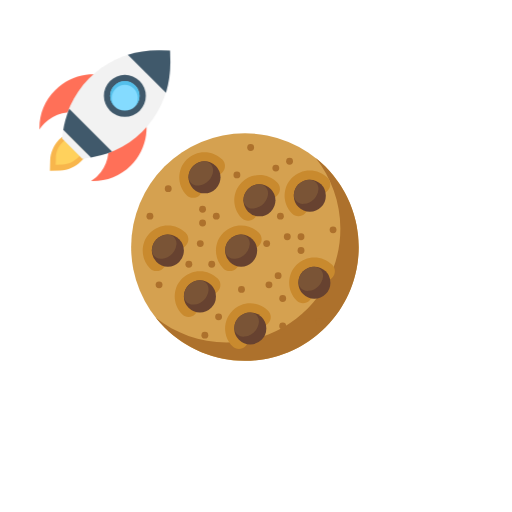
t = 0.00 s
t = 1.60 s: frame unchanged from t = 0.00 s, image omitted
t = 3.20 s: frame unchanged from t = 0.00 s, image omitted
t = 4.80 s: frame unchanged from t = 0.00 s, image omitted
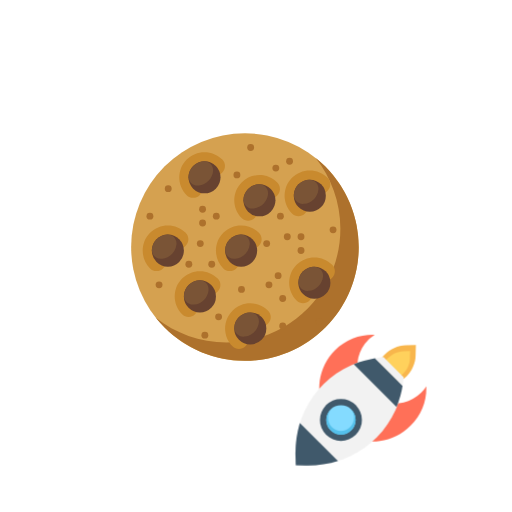
t = 6.40 s
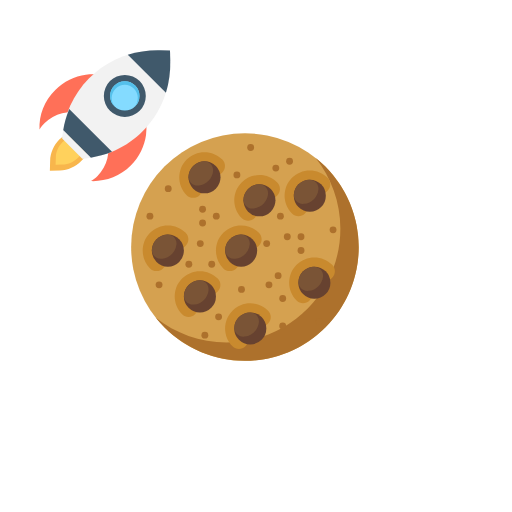
t = 8.00 s

The animated SVG that drew these frames (rendered in a browser with its animation timeline set to each time). Animation: 2 CSS @keyframes rules; one cycle of 8.00 s.

<?xml version="1.0" encoding="iso-8859-1"?>
<svg version="1.1" xmlns="http://www.w3.org/2000/svg" xmlns:xlink="http://www.w3.org/1999/xlink" x="0" y="0"
	 viewBox="-243 -53 900 900" style="enable-background:new -243 -53 1200 1200;">
<style type="text/css">
    .st0{fill:#D5A150;}
    .st1{fill:#AD712C;}
    .st2{fill:#C98A2E;}
    .st3{fill:#674230;}
    .st4{fill:#7A5436;}
    .st5{fill:#F8B64C;}
    .st6{fill:#FFD15C;}
    .st7{fill:#FF7058;}
    .st8{fill:#F2F2F2;}
    .st9{fill:#40596B;}
    .st10{fill:#84DBFF;}
    .st11{fill:#54C0EB;}
    .flying-rocket{
        -webkit-animation-duration: 2s;
        animation-duration: 2s;
        -webkit-animation-delay: 6s;
        animation-delay: 6s;
        -webkit-animation-iteration-count: 1
        animation-iteration-count: 1
        -webkit-animation-timing-function: cubic-bezier(0, 0, 1, 1);
        animation-timing-function: cubic-bezier(0, 0, 1, 1);
        -webkit-animation-name: flyingRocket_Animation;
        animation-name: flyingRocket_Animation;
    }
    @keyframes flyingRocket_Animation{
        0%{
            -webkit-transform: translate(0px, 0px) rotate(0deg);
            transform: translate(0px, 0px) rotate(0deg);
            transform-box: fill-box;
            -webkit-transform-origin: 50% 50%;
            transform-origin: 50% 50%;
        }
        5%{
            -webkit-transform: translate(350px, 0px) rotate(45deg);
            transform: translate(350px, 0px) rotate(45deg);
            transform-box: fill-box;
            -webkit-transform-origin: 50% 50%;
            transform-origin: 50% 50%;
        }
        10%{
            -webkit-transform: translate(450px, 150px) rotate(90deg);
            transform: translate(450px, 150px) rotate(90deg);
            transform-box: fill-box;
            -webkit-transform-origin: 50% 50%;
            transform-origin: 50% 50%;
        }
        15%{
            -webkit-transform: translate(550px, 300px) rotate(135deg);
            transform: translate(550px, 300px) rotate(135deg);
            transform-box: fill-box;
            -webkit-transform-origin: 50% 50%;
            transform-origin: 50% 50%;
        }
        20%{
            -webkit-transform: translate(450px, 500px) rotate(180deg);
            transform: translate(450px, 500px) rotate(180deg);
            transform-box: fill-box;
            -webkit-transform-origin: 50% 50%;
            transform-origin: 50% 50%;
        }
        25%{
            -webkit-transform: translate(250px, 500px) rotate(225deg);
            transform: translate(250px, 500px) rotate(225deg);
            transform-box: fill-box;
            -webkit-transform-origin: 50% 50%;
            transform-origin: 50% 50%;
        }
        30%{
            -webkit-transform: translate(100px, 500px) rotate(270deg);
            transform: translate(100px, 500px) rotate(270deg);
            transform-box: fill-box;
            -webkit-transform-origin: 50% 50%;
            transform-origin: 50% 50%;
        }
        35%{
            -webkit-transform: translate(0px, 200px) rotate(315deg);
            transform: translate(0px, 200px) rotate(315deg);
            transform-box: fill-box;
            -webkit-transform-origin: 50% 50%;
            transform-origin: 50% 50%;
        }
        40%{
            -webkit-transform: translate(0px, 0px) rotate(360deg);
            transform: translate(0px, 0px) rotate(360deg);
            transform-box: fill-box;
            -webkit-transform-origin: 50% 50%;
            transform-origin: 50% 50%;
        }
        100%{
            -webkit-transform: translate(0, 0) rotate(0deg);
            transform: translate(0, 0) rotate(360deg);
            transform-box: fill-box;
            -webkit-transform-origin: 50% 50%;
            transform-origin: 50% 50%;
        }
    }
    @-webkit-keyframes flyingRocket_Animation{
        0%{
            -webkit-transform: translate(0px, 0px) rotate(0deg);
            transform: translate(0px, 0px) rotate(0deg);
            transform-box: fill-box;
            -webkit-transform-origin: 50% 50%;
            transform-origin: 50% 50%;
        }
        5%{
            -webkit-transform: translate(350px, 0px) rotate(45deg);
            transform: translate(350px, 0px) rotate(45deg);
            transform-box: fill-box;
            -webkit-transform-origin: 50% 50%;
            transform-origin: 50% 50%;
        }
        10%{
            -webkit-transform: translate(450px, 150px) rotate(90deg);
            transform: translate(450px, 150px) rotate(90deg);
            transform-box: fill-box;
            -webkit-transform-origin: 50% 50%;
            transform-origin: 50% 50%;
        }
        15%{
            -webkit-transform: translate(550px, 300px) rotate(135deg);
            transform: translate(550px, 300px) rotate(135deg);
            transform-box: fill-box;
            -webkit-transform-origin: 50% 50%;
            transform-origin: 50% 50%;
        }
        20%{
            -webkit-transform: translate(450px, 500px) rotate(180deg);
            transform: translate(450px, 500px) rotate(180deg);
            transform-box: fill-box;
            -webkit-transform-origin: 50% 50%;
            transform-origin: 50% 50%;
        }
        25%{
            -webkit-transform: translate(250px, 500px) rotate(225deg);
            transform: translate(250px, 500px) rotate(225deg);
            transform-box: fill-box;
            -webkit-transform-origin: 50% 50%;
            transform-origin: 50% 50%;
        }
        30%{
            -webkit-transform: translate(100px, 500px) rotate(270deg);
            transform: translate(100px, 500px) rotate(270deg);
            transform-box: fill-box;
            -webkit-transform-origin: 50% 50%;
            transform-origin: 50% 50%;
        }
        35%{
            -webkit-transform: translate(0px, 200px) rotate(315deg);
            transform: translate(0px, 200px) rotate(315deg);
            transform-box: fill-box;
            -webkit-transform-origin: 50% 50%;
            transform-origin: 50% 50%;
        }
        40%{
            -webkit-transform: translate(0px, 0px) rotate(360deg);
            transform: translate(0px, 0px) rotate(360deg);
            transform-box: fill-box;
            -webkit-transform-origin: 50% 50%;
            transform-origin: 50% 50%;
        }
        100%{
            -webkit-transform: translate(0, 0) rotate(0deg);
            transform: translate(0, 0) rotate(360deg);
            transform-box: fill-box;
            -webkit-transform-origin: 50% 50%;
            transform-origin: 50% 50%;
        }
    }
</style>
<g>
	<circle class="st0" cx="187.526" cy="381.254" r="200"/>
	<path class="st1" d="M311.93,224.658c27.165,34.148,43.403,77.377,43.403,124.403c0,110.457-89.543,200-200,200
		c-47.026,0-90.255-16.238-124.404-43.403c36.641,46.06,93.166,75.596,156.597,75.596c110.457,0,200-89.543,200-200
		C387.526,317.824,357.99,261.298,311.93,224.658z"/>
	<path class="st2" d="M96.552,294.754c-4.12,0-8.239-1.572-11.382-4.715c-17.259-17.259-17.259-45.342,0-62.601
		c8.361-8.361,19.476-12.965,31.301-12.965s22.94,4.604,31.301,12.965c6.286,6.287,6.286,16.478,0,22.765
		c-6.287,6.285-16.479,6.286-22.765,0c-2.28-2.28-5.312-3.536-8.536-3.536c-3.224,0-6.256,1.256-8.536,3.536
		c-4.707,4.707-4.707,12.366,0,17.073c6.287,6.286,6.287,16.478,0,22.764C104.791,293.183,100.671,294.754,96.552,294.754z"/>
	<circle class="st3" cx="116.468" cy="258.743" r="28.169"/>
	<path class="st4" d="M88.427,256.045c-0.01,0.109-0.019,0.216-0.029,0.325c-0.768,9.32,6.889,17.176,16.233,16.837
		c0.619-0.023,1.243-0.065,1.87-0.128c13.26-1.338,23.892-12.059,25.134-25.328c0.01-0.109,0.019-0.217,0.028-0.324
		c0.768-9.319-6.889-17.176-16.233-16.837c-0.619,0.023-1.243,0.065-1.87,0.128C100.302,232.055,89.67,242.776,88.427,256.045z"/>
	<path class="st2" d="M32.166,423.527c-4.12,0-8.239-1.572-11.382-4.715c-17.259-17.259-17.259-45.342,0-62.601
		c8.361-8.361,19.476-12.965,31.301-12.965s22.94,4.604,31.301,12.965c6.286,6.287,6.286,16.478,0,22.765
		c-6.287,6.285-16.479,6.286-22.765,0c-2.28-2.28-5.312-3.536-8.536-3.536c-3.224,0-6.256,1.256-8.536,3.536
		c-4.707,4.707-4.707,12.366,0,17.073c6.287,6.287,6.287,16.478,0,22.764C40.405,421.956,36.285,423.527,32.166,423.527z"/>
	<circle class="st3" cx="52.081" cy="387.516" r="28.169"/>
	<path class="st4" d="M24.041,384.818c-0.01,0.109-0.019,0.217-0.029,0.325c-0.768,9.32,6.889,17.176,16.233,16.837
		c0.619-0.023,1.243-0.065,1.87-0.128c13.26-1.338,23.892-12.059,25.134-25.328c0.01-0.109,0.019-0.216,0.028-0.324
		c0.768-9.319-6.889-17.176-16.233-16.837c-0.619,0.023-1.243,0.065-1.87,0.128C35.915,360.828,25.284,371.549,24.041,384.818z"/>
	<path class="st2" d="M88.504,504.01c-4.12,0-8.239-1.572-11.382-4.715c-17.259-17.259-17.259-45.342,0-62.601
		c8.361-8.361,19.476-12.965,31.301-12.965s22.94,4.604,31.301,12.965c6.286,6.287,6.286,16.478,0,22.765
		c-6.287,6.285-16.479,6.286-22.765,0c-2.28-2.28-5.312-3.536-8.536-3.536s-6.256,1.256-8.536,3.536
		c-4.707,4.707-4.707,12.366,0,17.073c6.287,6.286,6.287,16.478,0,22.764C96.743,502.439,92.623,504.01,88.504,504.01z"/>
	<circle class="st3" cx="108.419" cy="467.999" r="28.169"/>
	<path class="st4" d="M80.379,465.301c-0.01,0.109-0.019,0.217-0.029,0.325c-0.768,9.32,6.889,17.176,16.233,16.837
		c0.619-0.023,1.243-0.065,1.87-0.128c13.26-1.338,23.892-12.059,25.134-25.328c0.01-0.109,0.019-0.217,0.028-0.324
		c0.768-9.319-6.889-17.175-16.233-16.837c-0.619,0.023-1.243,0.065-1.87,0.128C92.254,441.31,81.622,452.032,80.379,465.301z"/>
	<path class="st2" d="M177.035,560.348c-4.12,0-8.239-1.572-11.382-4.715c-17.259-17.259-17.259-45.342,0-62.601
		c8.361-8.361,19.476-12.965,31.301-12.965s22.94,4.604,31.301,12.965c6.286,6.287,6.286,16.478,0,22.765
		c-6.287,6.285-16.479,6.286-22.765,0c-2.28-2.28-5.312-3.536-8.536-3.536c-3.224,0-6.256,1.256-8.536,3.536
		c-4.707,4.707-4.707,12.366,0,17.073c6.287,6.286,6.287,16.478,0,22.764C185.274,558.777,181.154,560.348,177.035,560.348z"/>
	<circle class="st3" cx="196.951" cy="524.337" r="28.169"/>
	<path class="st4" d="M168.91,521.639c-0.01,0.109-0.019,0.217-0.029,0.325c-0.768,9.32,6.889,17.176,16.233,16.837
		c0.619-0.023,1.243-0.065,1.87-0.128c13.26-1.338,23.892-12.059,25.134-25.328c0.01-0.109,0.019-0.217,0.028-0.324
		c0.768-9.319-6.889-17.175-16.233-16.837c-0.619,0.023-1.243,0.065-1.87,0.128C180.785,497.648,170.153,508.37,168.91,521.639z"/>
	<path class="st2" d="M193.132,335.105c-4.12,0-8.239-1.572-11.382-4.715c-17.259-17.259-17.259-45.342,0-62.601
		c8.361-8.361,19.476-12.965,31.301-12.965s22.94,4.604,31.301,12.965c6.286,6.287,6.286,16.478,0,22.765
		c-6.287,6.285-16.479,6.286-22.765,0c-2.28-2.28-5.312-3.536-8.536-3.536c-3.224,0-6.256,1.256-8.536,3.536
		c-4.707,4.707-4.707,12.366,0,17.073c6.287,6.287,6.287,16.478,0,22.764C201.371,333.534,197.251,335.105,193.132,335.105z"/>
	<circle class="st3" cx="213.047" cy="299.089" r="28.169"/>
	<path class="st4" d="M185.007,296.396c-0.01,0.109-0.019,0.216-0.029,0.325c-0.768,9.32,6.889,17.176,16.233,16.837
		c0.619-0.023,1.243-0.065,1.87-0.128c13.26-1.338,23.892-12.059,25.134-25.328c0.01-0.109,0.019-0.216,0.028-0.324
		c0.768-9.319-6.889-17.176-16.233-16.837c-0.619,0.023-1.243,0.065-1.87,0.128C196.881,272.406,186.249,283.127,185.007,296.396z"
		/>
	<path class="st2" d="M289.711,479.865c-4.12,0-8.239-1.572-11.382-4.715c-17.259-17.259-17.259-45.342,0-62.601
		c8.361-8.361,19.476-12.965,31.301-12.965c11.825,0,22.94,4.604,31.301,12.965c6.286,6.287,6.286,16.478,0,22.765
		c-6.287,6.285-16.479,6.286-22.765,0c-2.28-2.28-5.312-3.536-8.536-3.536c-3.224,0-6.256,1.256-8.536,3.536
		c-4.707,4.707-4.707,12.366,0,17.073c6.286,6.287,6.286,16.478,0,22.764C297.95,478.294,293.83,479.865,289.711,479.865z"/>
	<circle class="st3" cx="309.627" cy="443.854" r="28.169"/>
	<path class="st4" d="M281.586,441.156c-0.01,0.109-0.019,0.217-0.028,0.325c-0.768,9.32,6.889,17.176,16.233,16.837
		c0.619-0.023,1.243-0.065,1.87-0.128c13.26-1.338,23.892-12.059,25.134-25.328c0.01-0.109,0.019-0.216,0.028-0.324
		c0.768-9.319-6.889-17.175-16.233-16.837c-0.619,0.023-1.243,0.065-1.87,0.128C293.461,417.166,282.829,427.887,281.586,441.156z"
		/>
	<path class="st2" d="M281.663,326.947c-4.12,0-8.239-1.572-11.382-4.715c-17.259-17.259-17.259-45.342,0-62.601
		c8.361-8.361,19.476-12.965,31.301-12.965s22.94,4.604,31.301,12.965c6.286,6.287,6.286,16.478,0,22.765
		c-6.287,6.285-16.479,6.286-22.765,0c-2.28-2.28-5.312-3.536-8.536-3.536s-6.256,1.256-8.536,3.536
		c-4.707,4.707-4.707,12.366,0,17.073c6.287,6.287,6.287,16.478,0,22.764C289.902,325.376,285.782,326.947,281.663,326.947z"/>
	<circle class="st3" cx="301.578" cy="290.936" r="28.169"/>
	<path class="st4" d="M273.538,288.238c-0.01,0.109-0.019,0.216-0.028,0.325c-0.768,9.32,6.889,17.176,16.233,16.837
		c0.619-0.023,1.243-0.065,1.87-0.128c13.26-1.338,23.892-12.059,25.134-25.328c0.01-0.109,0.019-0.216,0.028-0.324
		c0.768-9.319-6.889-17.176-16.233-16.837c-0.619,0.023-1.243,0.065-1.87,0.128C285.412,264.248,274.781,274.969,273.538,288.238z"
		/>
	<path class="st2" d="M160.938,423.527c-4.12,0-8.239-1.572-11.382-4.715c-17.259-17.259-17.259-45.342,0-62.601
		c8.361-8.361,19.476-12.965,31.301-12.965c11.825,0,22.94,4.604,31.301,12.965c6.286,6.287,6.286,16.478,0,22.765
		c-6.287,6.285-16.479,6.286-22.765,0c-2.28-2.28-5.312-3.536-8.536-3.536c-3.224,0-6.256,1.256-8.536,3.536
		c-4.707,4.707-4.707,12.366,0,17.073c6.287,6.287,6.287,16.478,0,22.764C169.177,421.956,165.058,423.527,160.938,423.527z"/>
	<circle class="st3" cx="180.854" cy="387.516" r="28.169"/>
	<path class="st4" d="M152.814,384.818c-0.01,0.109-0.019,0.217-0.029,0.325c-0.768,9.32,6.889,17.176,16.233,16.837
		c0.619-0.023,1.243-0.065,1.87-0.128c13.26-1.338,23.892-12.059,25.134-25.328c0.01-0.109,0.019-0.216,0.028-0.324
		c0.768-9.319-6.889-17.176-16.233-16.837c-0.619,0.023-1.243,0.065-1.87,0.128C164.688,360.828,154.056,371.549,152.814,384.818z"
		/>
	<g>
		<circle class="st1" cx="88.934" cy="411.435" r="6.036"/>
		<circle class="st1" cx="129.176" cy="411.435" r="6.036"/>
		<circle class="st1" cx="109.055" cy="375.218" r="6.036"/>
		<circle class="st1" cx="36.621" cy="447.652" r="6.036"/>
		<circle class="st1" cx="117.103" cy="536.184" r="6.036"/>
		<circle class="st1" cx="141.248" cy="503.991" r="6.036"/>
		<circle class="st1" cx="181.49" cy="455.701" r="6.036"/>
		<circle class="st1" cx="245.876" cy="431.556" r="6.036"/>
		<circle class="st1" cx="229.779" cy="447.652" r="6.036"/>
		<circle class="st1" cx="253.924" cy="471.797" r="6.036"/>
		<circle class="st1" cx="253.924" cy="520.087" r="6.036"/>
		<circle class="st1" cx="342.456" cy="351.073" r="6.036"/>
		<circle class="st1" cx="318.311" cy="512.039" r="6.036"/>
		<circle class="st1" cx="197.586" cy="206.204" r="6.036"/>
		<circle class="st1" cx="52.717" cy="278.638" r="6.036"/>
		<circle class="st1" cx="20.524" cy="326.928" r="6.036"/>
		<circle class="st1" cx="113.079" cy="339.001" r="6.036"/>
		<circle class="st1" cx="137.224" cy="326.928" r="6.036"/>
		<circle class="st1" cx="113.079" cy="314.856" r="6.036"/>
		<circle class="st1" cx="225.755" cy="375.218" r="6.036"/>
		<circle class="st1" cx="173.441" cy="254.494" r="6.036"/>
		<circle class="st1" cx="249.9" cy="326.928" r="6.036"/>
		<circle class="st1" cx="261.973" cy="363.145" r="6.036"/>
		<circle class="st1" cx="286.118" cy="363.145" r="6.036"/>
		<circle class="st1" cx="286.118" cy="387.29" r="6.036"/>
		<circle class="st1" cx="241.852" cy="242.421" r="6.036"/>
		<circle class="st1" cx="265.997" cy="230.349" r="6.036"/>
	</g>
</g>
<g class="flying-rocket">
	<path class="st5" d="M-101.712,176.264l17.719-0.479l-0.479,17.719c-0.479,28.733-24.423,52.198-53.156,53.156l-17.719,0.479
		l0.479-17.719C-153.91,200.687-130.445,176.743-101.712,176.264z"/>
	<path class="st6" d="M-106.501,185.841l12.451-0.479l-0.479,12.451c-0.479,20.592-17.719,37.832-38.31,38.31l-12.451,0.479
		l0.479-12.451C-144.332,203.56-127.093,186.32-106.501,185.841z"/>
	<path class="st7" d="M-173.544,174.827c2.394-4.31,5.747-8.141,9.099-11.493c8.62-8.62,19.155-14.366,30.648-17.24
		c21.55-5.268,45.494,0.479,62.255,17.24s22.507,40.705,17.24,62.255c-2.873,11.014-8.62,22.029-17.24,30.648
		c-3.352,3.352-7.662,6.704-11.493,9.099c24.902,0.958,50.761-8.141,69.917-27.296c15.324-15.324,23.944-34.001,26.817-53.635
		c3.831-28.254-5.268-57.466-26.817-79.015s-51.24-30.648-79.015-26.817c-19.634,2.873-38.789,11.493-53.635,26.817
		C-165.403,124.066-174.502,149.925-173.544,174.827z"/>
	<path class="st8" d="M-132.36,175.306C-118.952,93.417-48.556,33.078,38.6,35.473l17.24,0.479l0.479,17.24
		c2.394,87.156-57.945,157.552-139.833,170.96L-132.36,175.306z"/>
	<g>
		<path class="st9" d="M-46.162,213.616c-11.972,4.789-24.423,8.141-37.353,10.535l-48.367-48.367
			c1.916-12.93,5.747-25.381,10.535-37.353L-46.162,213.616z"/>
		<path class="st9" d="M-18.387,43.135c17.719-5.268,36.874-8.141,56.987-7.662l17.24,0.479l0.479,17.24
			c0.479,20.113-2.394,39.268-7.662,56.987L-18.387,43.135z"/>
	</g>
	<path class="st8" d="M-83.515,224.152c-4.789,0.958-10.056,1.437-14.845,1.916l-35.437-35.437
		c0.479-5.268,0.958-10.057,1.916-14.845L-83.515,224.152z"/>
	
		<ellipse transform="matrix(0.7071 -0.7071 0.7071 0.7071 -88.6445 17.1724)" class="st9" cx="-23.593" cy="115.59" rx="36.873" ry="36.873"/>
	
		<ellipse transform="matrix(0.7071 -0.7071 0.7071 0.7071 -88.6445 17.1724)" class="st10" cx="-23.593" cy="115.59" rx="25.859" ry="25.859"/>
	<path class="st11" d="M-7.372,102.995c-9.099-9.099-23.465-9.099-32.564,0c-8.62,8.62-9.099,22.507-0.958,31.606
		c-0.479-0.479-0.958-0.479-0.958-0.958c-10.056-10.056-10.056-26.338,0-36.395s26.338-10.057,36.395,0s10.056,26.338,0,36.395
		c-0.479,0.479-0.958,0.479-0.958,0.958C1.247,125.502,1.247,111.615-7.372,102.995z"/>
</g>
</svg>
